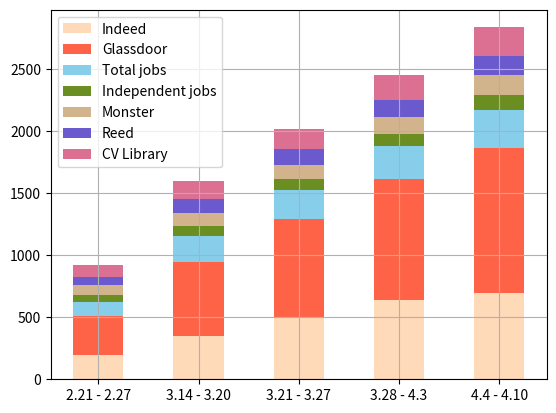

Write the Python code that produced this figure.
import matplotlib.pyplot as plt
import numpy as np
import pandas as pd

cv_size = np.asarray([94, 145, 164, 196, 233])
glass_size = np.asarray([311, 598, 787, 975, 1170])
indeed_size = np.asarray([199, 347, 503, 643, 697])
independent_size = np.asarray([58, 82, 86, 101, 121])
monster_size = np.asarray([75, 107, 118, 132, 156])
reed_size = np.asarray([68, 106, 124, 142, 154])
total_size = np.asarray([115, 211, 237, 262, 309])

x = ['2.21 - 2.27', '3.14 - 3.20', '3.21 - 3.27', '3.28 - 4.3', '4.4 - 4.10']

plt.bar(x, indeed_size, width=0.5, label='Indeed', fc='peachpuff')
plt.bar(x, glass_size, bottom=indeed_size, width=0.5, label='Glassdoor', fc='tomato')
plt.bar(x, total_size, bottom=indeed_size+glass_size, width=0.5, label='Total jobs', fc='skyblue')
plt.bar(x, independent_size, bottom=indeed_size+glass_size+total_size, width=0.5, label='Independent jobs', fc='olivedrab')
plt.bar(x, monster_size, bottom=indeed_size+glass_size+total_size+independent_size, width=0.5, label='Monster', fc='tan')
plt.bar(x, reed_size, bottom=indeed_size+glass_size+total_size+independent_size+monster_size, width=0.5, label='Reed', fc='slateblue')
plt.bar(x, cv_size, bottom=indeed_size+glass_size+total_size+independent_size+monster_size+reed_size, width=0.5, label='CV Library', fc='palevioletred')

plt.legend()
plt.grid(True)
plt.show()